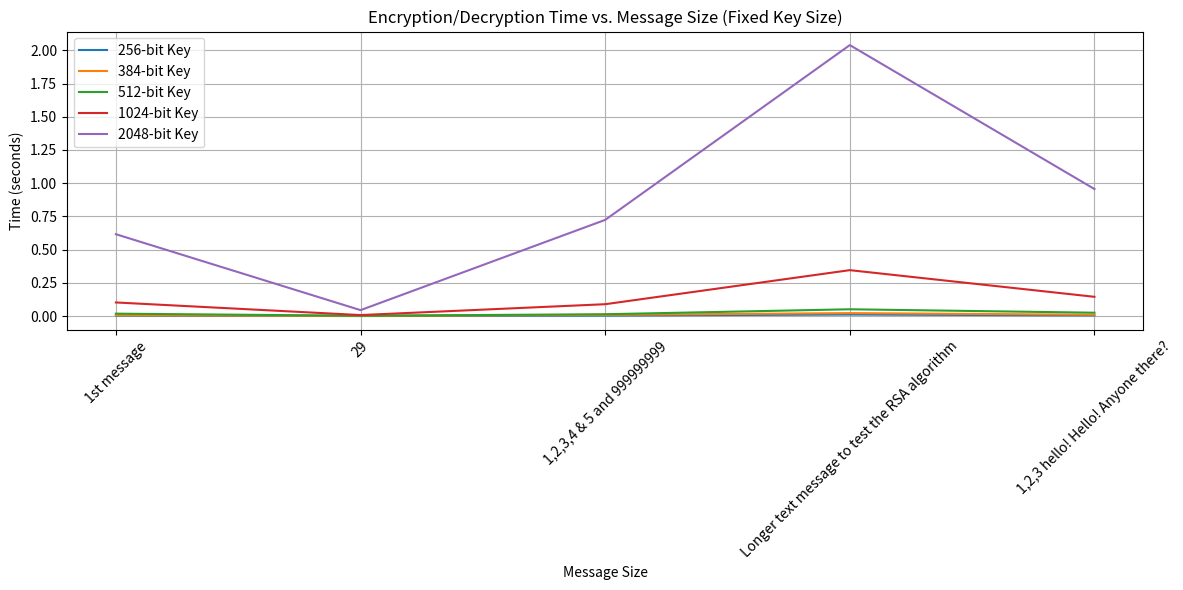
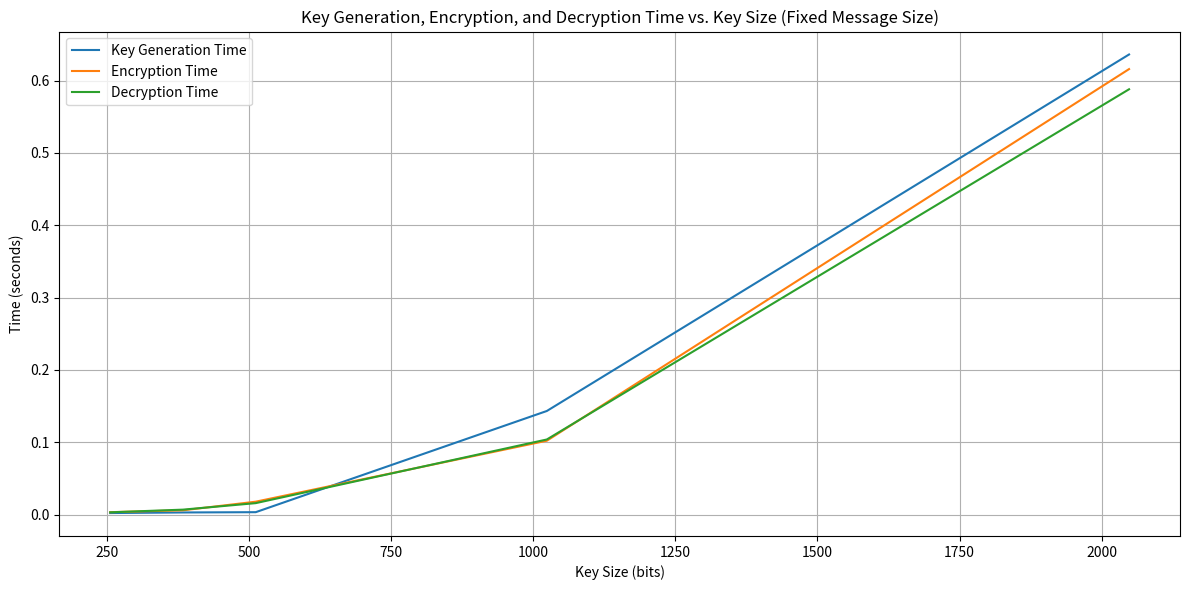

Python code for these plots, in order:
import matplotlib.pyplot as plt

# Data for fixed key size and varying message sizes
message_sizes = ["1st message", "29", "1,2,3,4 & 5 and 999999999",
                 "Longer text message to test the RSA algorithm",
                 "1,2,3 hello! Hello! Anyone there?"]
key_256 = [0.0034, 0.00, 0.0037, 0.0112, 0.0048]
key_384 = [0.006, 0.001, 0.0087, 0.022, 0.0099]
key_512 = [0.0179, 0.002, 0.0135, 0.0508, 0.025]
key_1024 = [0.1022, 0.0072, 0.089, 0.3454, 0.1447]
key_2048 = [0.616, 0.0443, 0.7237, 2.0397, 0.956]

# Plotting fixed key size and varying message sizes
plt.figure(figsize=(12, 6))
plt.plot(message_sizes, key_256, label='256-bit Key')
plt.plot(message_sizes, key_384, label='384-bit Key')
plt.plot(message_sizes, key_512, label='512-bit Key')
plt.plot(message_sizes, key_1024, label='1024-bit Key')
plt.plot(message_sizes, key_2048, label='2048-bit Key')
plt.xlabel('Message Size')
plt.ylabel('Time (seconds)')
plt.title('Encryption/Decryption Time vs. Message Size (Fixed Key Size)')
plt.legend()
plt.xticks(rotation=45)
plt.grid(True)
plt.tight_layout()
plt.show()

# Data for fixed message size and varying key sizes
key_sizes = [256, 384, 512, 1024, 2048]
gen_times = [0.0022, 0.003, 0.0034, 0.1433, 0.6362]
enc_times = [0.0034, 0.006, 0.0179, 0.1022, 0.616]
dec_times = [0.0032, 0.0069, 0.0159, 0.1039, 0.5881]

# Plotting fixed message size and varying key sizes
plt.figure(figsize=(12, 6))
plt.plot(key_sizes, gen_times, label='Key Generation Time')
plt.plot(key_sizes, enc_times, label='Encryption Time')
plt.plot(key_sizes, dec_times, label='Decryption Time')
plt.xlabel('Key Size (bits)')
plt.ylabel('Time (seconds)')
plt.title('Key Generation, Encryption, and Decryption Time vs. Key Size (Fixed Message Size)')
plt.legend()
plt.grid(True)
plt.tight_layout()
plt.show()
